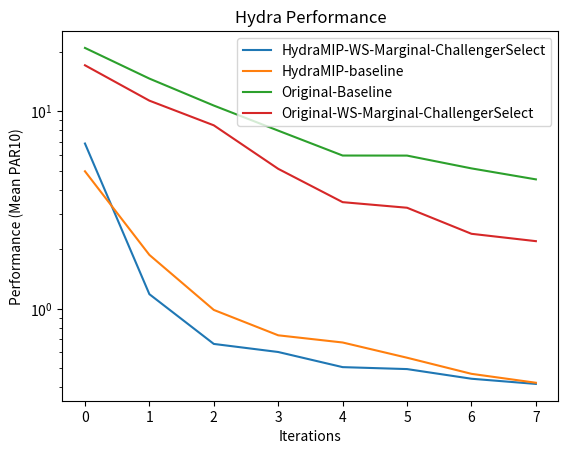

Recreate this plot in Python.
''' 
This script takes a hydra output folder and produces a plot of hydra performance trajectory
 @author Chris Cameron
 '''
import matplotlib 
import matplotlib.pyplot as plt
import matplotlib.lines as lines
import sys
import csv
from itertools import cycle
import getopt
import os
#"CPU Time Used","Estimated Training Performance","Wallclock Time","Incumbent ID","Automatic Configurator (CPU) Time","Configuration..."

INCUMBENTRUNSEHEADER = "Incumbent Runs"
CPUTIMEHEADER = "CPUtime"

 
def main(argv):


  iterations = [0,1,2,3,4,5,6,7]
  base_results_miphydra = [6.854519999999999,1.1834,0.66264,0.60308,0.50556,0.49420000000000003,0.44156,0.41567999999999994]
  improved_results_miphydra = [4.959040000000001,1.8708400000000003,0.985,0.7326800000000001,0.6738,0.56416,0.467559999999999,0.4214]
  base_results = [20.896639999999998,14.614320000000001,10.67228,7.9658,5.95936,5.95544,5.12924,4.51328]
  improved_results = [17.06872,11.299999999999999,8.47456,5.10336,3.4604399999999997,3.24212,2.39288,2.19604]
  fig=plt.figure()
  axis = fig.add_subplot(111)  
  plt.plot(iterations, base_results_miphydra, label = "HydraMIP-WS-Marginal-ChallengerSelect")
  plt.plot(iterations, improved_results_miphydra, label = "HydraMIP-baseline")
  plt.plot(iterations, base_results, label = "Original-Baseline")
  plt.plot(iterations, improved_results , label = "Original-WS-Marginal-ChallengerSelect")

  plt.ylabel('Performance (Mean PAR10)')
  plt.xlabel('Iterations')
  plt.title('Hydra Performance')
  plt.yscale('log')
  plt.legend()
    
  plt.show()


if __name__ == "__main__":
    main(sys.argv[1:])
